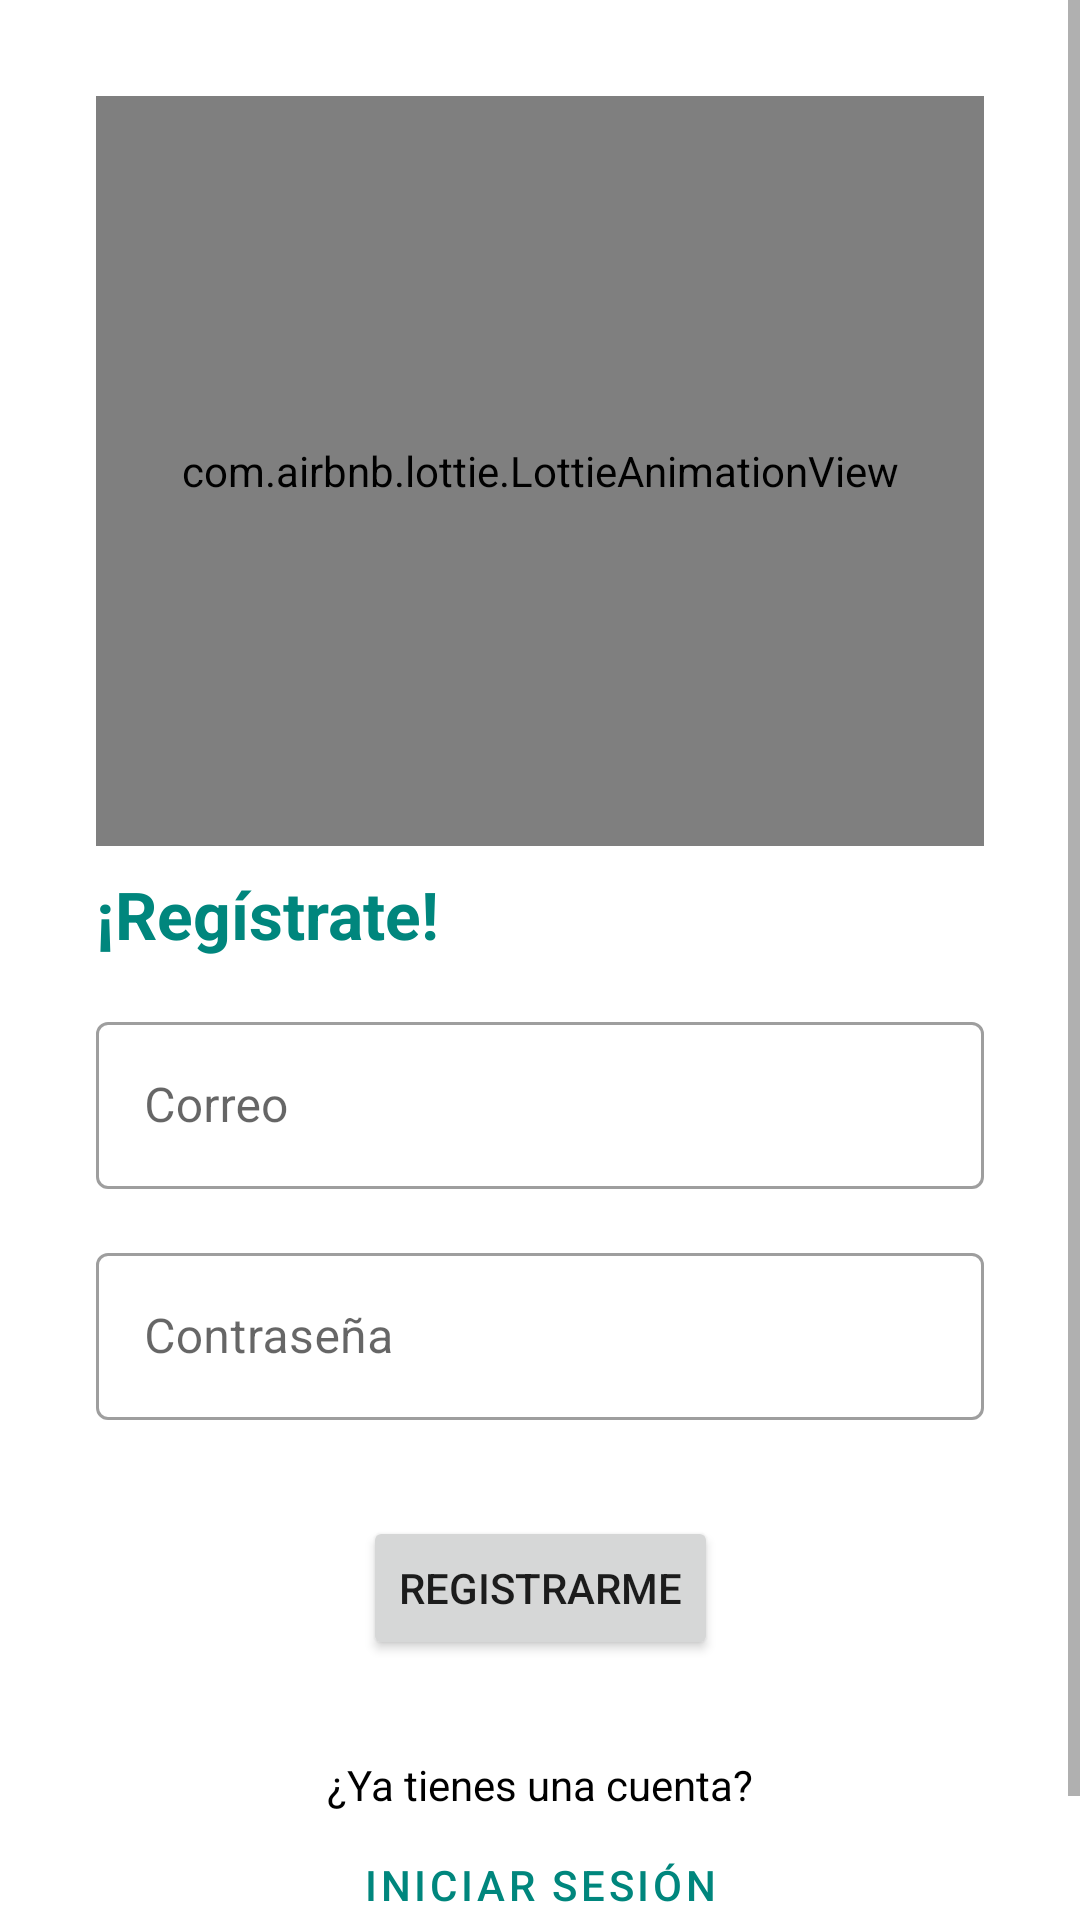

This screen was rendered from an Android layout file. Write that file and the resources it references.
<!-- AndroidManifest.xml: application theme Theme.MyFirebaseApp -->
<!-- res/layout/fragment_sing_up.xml -->
<?xml version="1.0" encoding="utf-8"?>
<androidx.constraintlayout.widget.ConstraintLayout xmlns:android="http://schemas.android.com/apk/res/android"
    xmlns:app="http://schemas.android.com/apk/res-auto"
    xmlns:tools="http://schemas.android.com/tools"
    android:layout_width="match_parent"
    android:layout_height="match_parent"
    tools:context=".view.SingUpFragment">

    <ScrollView
        android:layout_width="match_parent"
        android:layout_height="match_parent"
        app:layout_constraintBottom_toBottomOf="parent"
        app:layout_constraintEnd_toEndOf="parent"
        app:layout_constraintStart_toStartOf="parent"
        app:layout_constraintTop_toTopOf="parent">

        <androidx.constraintlayout.widget.ConstraintLayout
            android:layout_width="match_parent"
            android:layout_height="wrap_content">

            <com.airbnb.lottie.LottieAnimationView
                android:id="@+id/animationView"
                android:layout_width="0dp"
                android:layout_height="250dp"
                android:layout_marginStart="32dp"
                android:layout_marginTop="32dp"
                android:layout_marginEnd="32dp"
                app:layout_constraintEnd_toEndOf="parent"
                app:layout_constraintStart_toStartOf="parent"
                app:layout_constraintTop_toTopOf="parent"
                app:lottie_autoPlay="true"
                app:lottie_loop="true"
                app:lottie_rawRes="@raw/register" />

            <TextView
                android:id="@+id/textViewAccount"
                android:layout_width="match_parent"
                android:layout_height="wrap_content"
                android:layout_marginStart="32dp"
                android:layout_marginTop="8dp"
                android:layout_marginEnd="24dp"
                android:text="@string/sing_up"
                android:textAllCaps="false"
                android:textColor="@color/teal_300_dark"
                android:textSize="22sp"
                android:textStyle="bold"
                app:layout_constraintEnd_toEndOf="parent"
                app:layout_constraintStart_toStartOf="parent"
                app:layout_constraintTop_toBottomOf="@+id/animationView" />


            <com.google.android.material.textfield.TextInputLayout
                android:id="@+id/textInputLayoutApellidos"
                style="@style/Widget.MaterialComponents.TextInputLayout.OutlinedBox"
                android:layout_width="0dp"
                android:layout_height="wrap_content"
                android:layout_marginStart="32dp"
                android:layout_marginTop="16dp"
                android:layout_marginEnd="32dp"
                android:hint="@string/email"
                app:layout_constraintEnd_toEndOf="parent"
                app:layout_constraintStart_toStartOf="parent"
                app:layout_constraintTop_toBottomOf="@+id/textViewAccount">

                <com.google.android.material.textfield.TextInputEditText
                    android:id="@+id/tietEmail"
                    android:layout_width="match_parent"
                    android:layout_height="wrap_content"
                    android:ems="10"
                    android:inputType="textEmailAddress"
                    android:textColorHint="#757575" />

            </com.google.android.material.textfield.TextInputLayout>

            <com.google.android.material.textfield.TextInputLayout
                android:id="@+id/textInputLayout"
                style="@style/Widget.MaterialComponents.TextInputLayout.OutlinedBox"
                android:layout_width="0dp"
                android:layout_height="wrap_content"
                android:layout_marginStart="32dp"
                android:layout_marginTop="16dp"
                android:layout_marginEnd="32dp"
                android:hint="@string/pass"
                app:layout_constraintEnd_toEndOf="parent"
                app:layout_constraintStart_toStartOf="parent"
                app:layout_constraintTop_toBottomOf="@+id/textInputLayoutApellidos">

                <com.google.android.material.textfield.TextInputEditText
                    android:id="@+id/tietPass"
                    android:layout_width="match_parent"
                    android:layout_height="wrap_content"
                    android:inputType="textPassword"
                    android:imeOptions="actionDone"/>

            </com.google.android.material.textfield.TextInputLayout>

            <Button
                android:id="@+id/button_singup"
                android:layout_width="wrap_content"
                android:layout_height="wrap_content"
                android:layout_marginTop="32dp"
                android:layout_weight="1"
                android:text="@string/register"
                app:layout_constraintEnd_toEndOf="parent"
                app:layout_constraintStart_toStartOf="parent"
                app:layout_constraintTop_toBottomOf="@+id/textInputLayout" />

            <com.google.android.material.textview.MaterialTextView
                android:id="@+id/materialTextView"
                android:layout_width="wrap_content"
                android:layout_height="wrap_content"
                android:layout_marginTop="32dp"
                android:text="@string/have_account"
                android:textColor="@color/black"
                app:layout_constraintEnd_toEndOf="parent"
                app:layout_constraintStart_toStartOf="parent"
                app:layout_constraintTop_toBottomOf="@+id/button_singup" />

            <com.google.android.material.button.MaterialButton
                android:id="@+id/button_register"
                style="@style/Widget.MaterialComponents.Button.TextButton"
                android:layout_width="wrap_content"
                android:layout_height="wrap_content"
                android:layout_marginBottom="32dp"
                android:text="@string/singin"
                android:textColor="@color/teal_300_dark"
                app:layout_constraintBottom_toBottomOf="parent"
                app:layout_constraintEnd_toEndOf="parent"
                app:layout_constraintStart_toStartOf="parent"
                app:layout_constraintTop_toBottomOf="@+id/materialTextView" />

        </androidx.constraintlayout.widget.ConstraintLayout>

    </ScrollView>

</androidx.constraintlayout.widget.ConstraintLayout>
<!-- resources referenced by this layout -->
<resources>
  <color name="black">#FF000000</color>
  <color name="teal_300_dark">#00867d</color>
  <string name="email">Correo</string>
  <string name="have_account">¿Ya tienes una cuenta?</string>
  <string name="pass">Contraseña</string>
  <string name="register">Registrarme</string>
  <string name="sing_up">¡Regístrate!</string>
  <string name="singin">Iniciar Sesión</string>
  <style name="Theme.MyFirebaseApp" parent="Theme.MaterialComponents.DayNight.DarkActionBar">
          
          <item name="colorPrimary">@color/teal_300</item>
          <item name="colorPrimaryVariant">@color/teal_300_dark</item>
          <item name="colorOnPrimary">@color/black</item>
          
          <item name="colorSecondary">@color/pink_700</item>
          <item name="colorSecondaryVariant">@color/pink_700_dark</item>
          <item name="colorOnSecondary">@color/white</item>
          
          <item name="android:statusBarColor" tools:targetApi="l">?attr/colorPrimaryVariant</item>
          
      </style>
  <color name="teal_300">#4db6ac</color>
  <color name="pink_700">#c2185b</color>
  <color name="pink_700_dark">#8c0032</color>
  <color name="white">#FFFFFFFF</color>
</resources>
